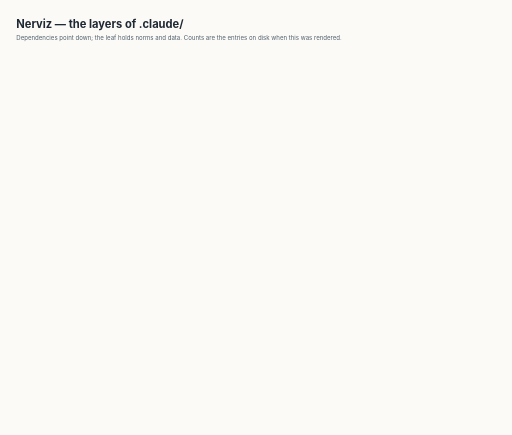
t = 0.00 s
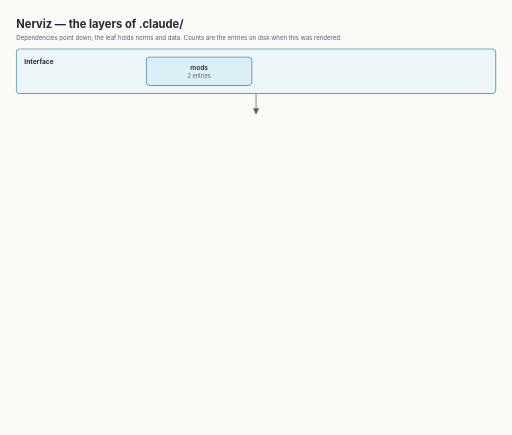
t = 1.36 s
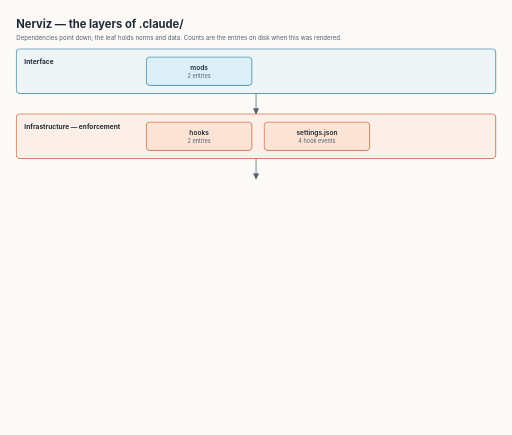
t = 2.72 s
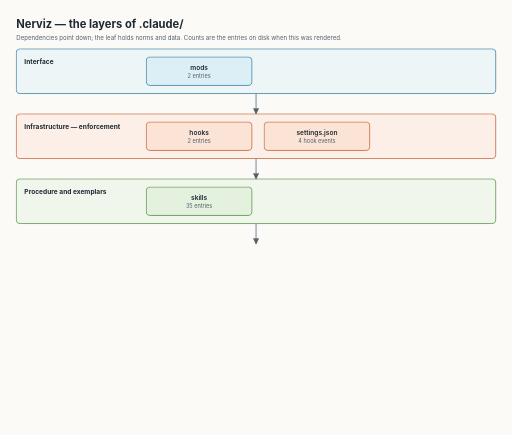
t = 4.08 s
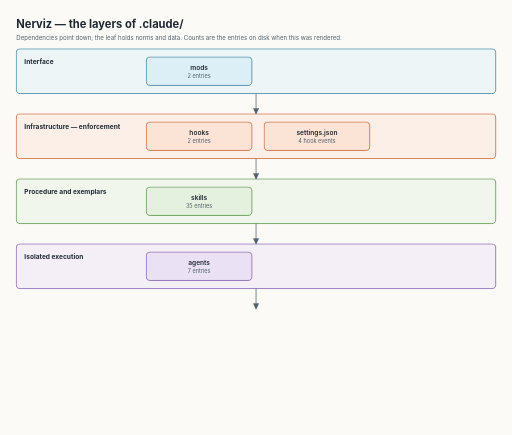
t = 5.44 s
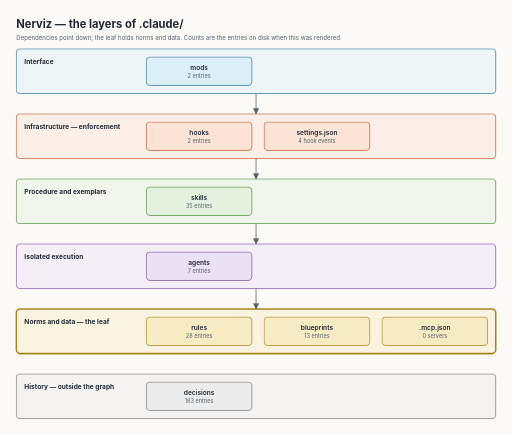
t = 6.80 s

The animated SVG that drew these frames (rendered in a browser with its animation timeline set to each time). Animation: 1 CSS @keyframes rule; one cycle of 6.80 s.

<?xml version="1.0" encoding="UTF-8"?>
<svg xmlns="http://www.w3.org/2000/svg" width="1008" height="856" viewBox="0 0 1008 856" font-family="Inter, system-ui, -apple-system, 'Segoe UI', Helvetica, Arial, sans-serif">
<title>Nerviz — the layers of .claude/</title>
<defs><marker id="arrow" viewBox="0 0 10 10" refX="9" refY="5" markerWidth="8" markerHeight="8" orient="auto"><path d="M0,0 L10,5 L0,10 z" fill="#52606D"/></marker></defs>
<style>
@keyframes show{from{opacity:0}to{opacity:1}}
.r{animation:show 0.5s ease both}
</style>
<rect width="1008" height="856" fill="#FBFAF7"/>
<text x="32" y="54" font-size="22" font-weight="700" fill="#1F2933">Nerviz — the layers of .claude/</text>
<text x="32" y="78" font-size="12" fill="#52606D">Dependencies point down; the leaf holds norms and data. Counts are the entries on disk when this was rendered.</text>
<g id="row-interface" class="r" style="animation-delay:0.00s">
<rect x="32" y="96" width="944" height="88" rx="8" fill="#DCEFF7" fill-opacity="0.45" stroke="#2B7A9B" stroke-width="1.5"/>
<text x="48" y="125" font-size="13" font-weight="700" fill="#1F2933">Interface</text>
</g>
<g id="row-enforcement" class="r" style="animation-delay:1.40s">
<rect x="32" y="224" width="944" height="88" rx="8" fill="#FBE3D6" fill-opacity="0.45" stroke="#C4572A" stroke-width="1.5"/>
<text x="48" y="253" font-size="13" font-weight="700" fill="#1F2933">Infrastructure — enforcement</text>
</g>
<g id="row-procedure" class="r" style="animation-delay:2.80s">
<rect x="32" y="352" width="944" height="88" rx="8" fill="#E4F1DE" fill-opacity="0.45" stroke="#4C8C3A" stroke-width="1.5"/>
<text x="48" y="381" font-size="13" font-weight="700" fill="#1F2933">Procedure and exemplars</text>
</g>
<g id="row-isolation" class="r" style="animation-delay:4.20s">
<rect x="32" y="480" width="944" height="88" rx="8" fill="#EBE1F5" fill-opacity="0.45" stroke="#7A4FA8" stroke-width="1.5"/>
<text x="48" y="509" font-size="13" font-weight="700" fill="#1F2933">Isolated execution</text>
</g>
<g id="row-norms" class="r" style="animation-delay:5.60s">
<rect x="32" y="608" width="944" height="88" rx="8" fill="#F7EBC4" fill-opacity="0.45" stroke="#A6841A" stroke-width="3"/>
<text x="48" y="637" font-size="13" font-weight="700" fill="#1F2933">Norms and data — the leaf</text>
</g>
<g id="row-history" class="r" style="animation-delay:6.30s">
<rect x="32" y="736" width="944" height="88" rx="8" fill="#ECECEC" fill-opacity="0.45" stroke="#7A7A7A" stroke-width="1.5"/>
<text x="48" y="765" font-size="13" font-weight="700" fill="#1F2933">History — outside the graph</text>
</g>
<g id="edge-row-interface_row-enforcement" class="r" style="animation-delay:0.70s">
<line x1="504" y1="184" x2="504" y2="224" stroke="#52606D" stroke-width="1.5" marker-end="url(#arrow)"/>
</g>
<g id="edge-row-enforcement_row-procedure" class="r" style="animation-delay:2.10s">
<line x1="504" y1="312" x2="504" y2="352" stroke="#52606D" stroke-width="1.5" marker-end="url(#arrow)"/>
</g>
<g id="edge-row-procedure_row-isolation" class="r" style="animation-delay:3.50s">
<line x1="504" y1="440" x2="504" y2="480" stroke="#52606D" stroke-width="1.5" marker-end="url(#arrow)"/>
</g>
<g id="edge-row-isolation_row-norms" class="r" style="animation-delay:4.90s">
<line x1="504" y1="568" x2="504" y2="608" stroke="#52606D" stroke-width="1.5" marker-end="url(#arrow)"/>
</g>
<g id="layer_mods" class="r" style="animation-delay:0.00s">
<rect x="288" y="112" width="208" height="56" rx="8" fill="#DCEFF7" stroke="#2B7A9B" stroke-width="1.5"/>
<text x="392" y="138" font-size="13" font-weight="600" text-anchor="middle" fill="#1F2933">mods</text>
<text x="392" y="154" font-size="11" text-anchor="middle" fill="#52606D">2 entries</text>
</g>
<g id="layer_hooks" class="r" style="animation-delay:1.40s">
<rect x="288" y="240" width="208" height="56" rx="8" fill="#FBE3D6" stroke="#C4572A" stroke-width="1.5"/>
<text x="392" y="266" font-size="13" font-weight="600" text-anchor="middle" fill="#1F2933">hooks</text>
<text x="392" y="282" font-size="11" text-anchor="middle" fill="#52606D">2 entries</text>
</g>
<g id="layer_settings" class="r" style="animation-delay:1.40s">
<rect x="520" y="240" width="208" height="56" rx="8" fill="#FBE3D6" stroke="#C4572A" stroke-width="1.5"/>
<text x="624" y="266" font-size="13" font-weight="600" text-anchor="middle" fill="#1F2933">settings.json</text>
<text x="624" y="282" font-size="11" text-anchor="middle" fill="#52606D">4 hook events</text>
</g>
<g id="layer_skills" class="r" style="animation-delay:2.80s">
<rect x="288" y="368" width="208" height="56" rx="8" fill="#E4F1DE" stroke="#4C8C3A" stroke-width="1.5"/>
<text x="392" y="394" font-size="13" font-weight="600" text-anchor="middle" fill="#1F2933">skills</text>
<text x="392" y="410" font-size="11" text-anchor="middle" fill="#52606D">35 entries</text>
</g>
<g id="layer_agents" class="r" style="animation-delay:4.20s">
<rect x="288" y="496" width="208" height="56" rx="8" fill="#EBE1F5" stroke="#7A4FA8" stroke-width="1.5"/>
<text x="392" y="522" font-size="13" font-weight="600" text-anchor="middle" fill="#1F2933">agents</text>
<text x="392" y="538" font-size="11" text-anchor="middle" fill="#52606D">7 entries</text>
</g>
<g id="layer_rules" class="r" style="animation-delay:5.60s">
<rect x="288" y="624" width="208" height="56" rx="8" fill="#F7EBC4" stroke="#A6841A" stroke-width="1.5"/>
<text x="392" y="650" font-size="13" font-weight="600" text-anchor="middle" fill="#1F2933">rules</text>
<text x="392" y="666" font-size="11" text-anchor="middle" fill="#52606D">28 entries</text>
</g>
<g id="layer_blueprints" class="r" style="animation-delay:5.60s">
<rect x="520" y="624" width="208" height="56" rx="8" fill="#F7EBC4" stroke="#A6841A" stroke-width="1.5"/>
<text x="624" y="650" font-size="13" font-weight="600" text-anchor="middle" fill="#1F2933">blueprints</text>
<text x="624" y="666" font-size="11" text-anchor="middle" fill="#52606D">13 entries</text>
</g>
<g id="layer_mcp" class="r" style="animation-delay:5.60s">
<rect x="752" y="624" width="208" height="56" rx="8" fill="#F7EBC4" stroke="#A6841A" stroke-width="1.5"/>
<text x="856" y="650" font-size="13" font-weight="600" text-anchor="middle" fill="#1F2933">.mcp.json</text>
<text x="856" y="666" font-size="11" text-anchor="middle" fill="#52606D">0 servers</text>
</g>
<g id="layer_decisions" class="r" style="animation-delay:6.30s">
<rect x="288" y="752" width="208" height="56" rx="8" fill="#ECECEC" stroke="#7A7A7A" stroke-width="1.5"/>
<text x="392" y="778" font-size="13" font-weight="600" text-anchor="middle" fill="#1F2933">decisions</text>
<text x="392" y="794" font-size="11" text-anchor="middle" fill="#52606D">183 entries</text>
</g>
</svg>
